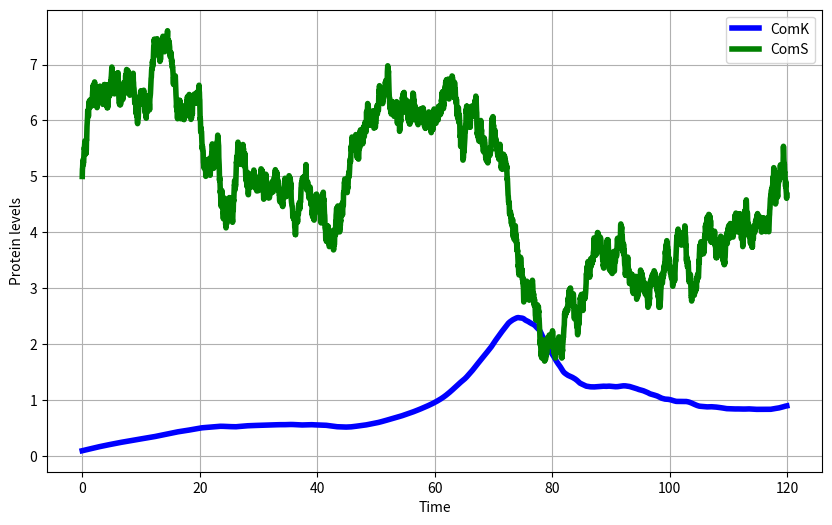

Write the Python code that produced this figure.
import numpy as np
import matplotlib.pyplot as plt

# Paramètres des nullclines
ak = 0.004
k0 = 0.2
k1 = 0.222
n = 2
p = 5

def ComK(K, S, bk):
    """Calcul du taux de changement pour K en fonction des paramètres."""
    return ak + ((bk * K**n) / (k0**n + K**n)) - (K / (1 + K + S))

def ComS(K, S, bs):
    """Calcul du taux de changement pour S en fonction des paramètres."""
    return (bs / (1 + (K / k1)**p)) - (S / (1 + K + S))


bk = 0.08  
bs = 0.80  
K0 = 0.01   
S0 = 5    

# Vecteur de temps
dt = 0.03
t_init = 0
t_end = 120
t = np.arange(t_init, t_end, dt)
N = len(t)

# Initialisation des vecteurs pour K et S
K = np.zeros(N)
S = np.zeros(N)

# Conditions initiales
K[0] = K0
S[0] = S0

# Amplitude du bruit gaussien
noise_amplitude = 0.4  


for i in range(1, N):
    
    dK_dt = ComK(K[i-1], S[i-1], bk)
    dS_dt = ComS(K[i-1], S[i-1], bs)
    
    # Ajout de bruit gaussien aux dérivées
    noise_S = np.random.normal(0, noise_amplitude)
    K[i] = K[i-1] + dK_dt * dt 
    S[i] = S[i-1] + dS_dt * dt + noise_S * np.sqrt(dt)

K_visual = K *10
min_S = np.min(S)
print(f"La valeur minimale de S est : {min_S:.3f}")


# Affichage des concentrations de K et S au fil du temps
plt.figure(figsize=(10, 6))
plt.plot(t, K_visual, label='ComK', color='blue',linewidth=4)
plt.plot(t, S, label='ComS', color='green',linewidth=4)
plt.xlabel('Time')
plt.ylabel('Protein levels')
plt.legend()
plt.grid(True)
plt.savefig('simu2.png', dpi=300)
plt.show()  # Affiche la figure
